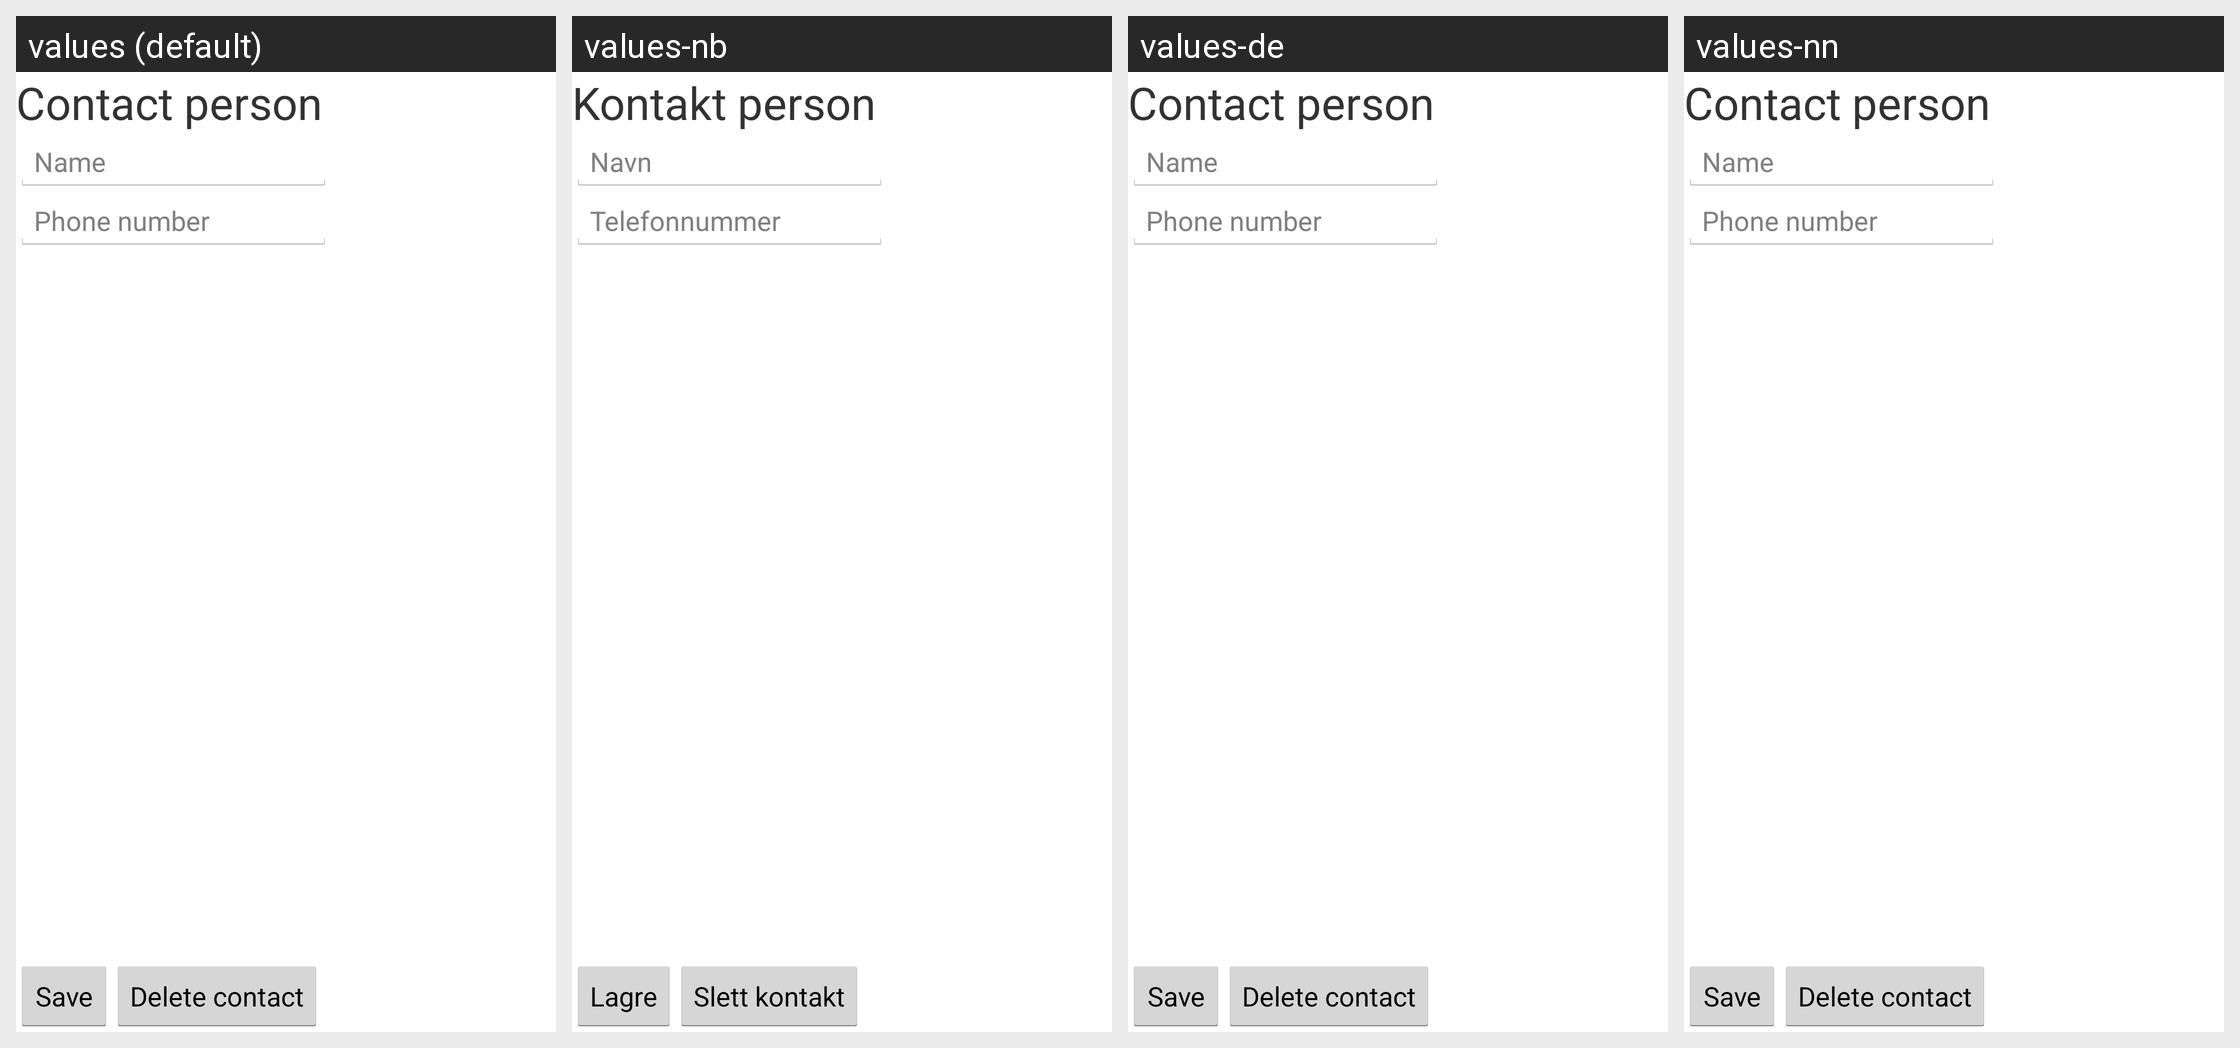

For this localized Android screen grid, give each drawn string resource with its value in every locale shown.
Android screen res/layout/activity_contact_person.xml rendered under 4 locales, left to right: values (default), values-nb, values-de, values-nn. Device: Nexus 5 (rendered at 1080×1920; each locale shown at half size, 540×960, under a caption strip naming it); theme Theme.Default.
Strings drawn on this screen, with the default value and each locale's value (text and hints the layout hard-codes, and strings that could not be matched under every locale, appear in the picture but are not listed):

contact_person
  values: Contact person
  values-nb: Kontakt person
  values-de: Contact person  [not translated; the default value is used]
  values-nn: Contact person  [not translated; the default value is used]

name
  values: Name
  values-nb: Navn
  values-de: Name  [not translated; the default value is used]
  values-nn: Name  [not translated; the default value is used]

phone_number
  values: Phone number
  values-nb: Telefonnummer
  values-de: Phone number  [not translated; the default value is used]
  values-nn: Phone number  [not translated; the default value is used]

contact_person_store_info
  values: Save
  values-nb: Lagre
  values-de: Save  [not translated; the default value is used]
  values-nn: Save  [not translated; the default value is used]

contact_person_delete_info
  values: Delete contact
  values-nb: Slett kontakt
  values-de: Delete contact  [not translated; the default value is used]
  values-nn: Delete contact  [not translated; the default value is used]
